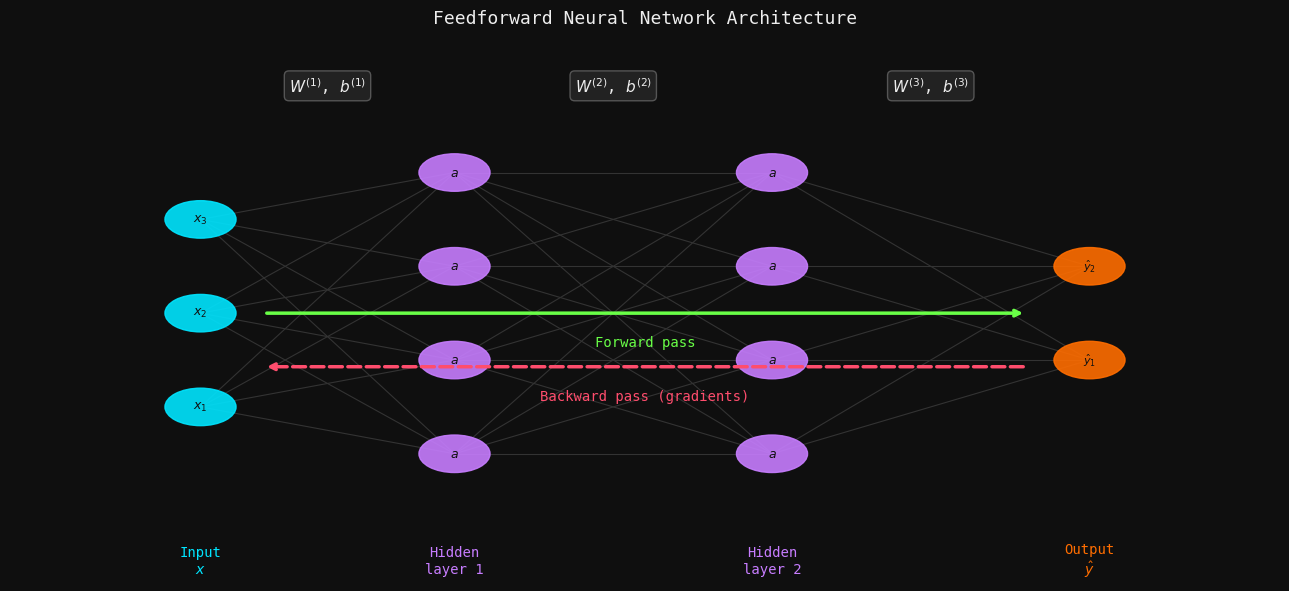
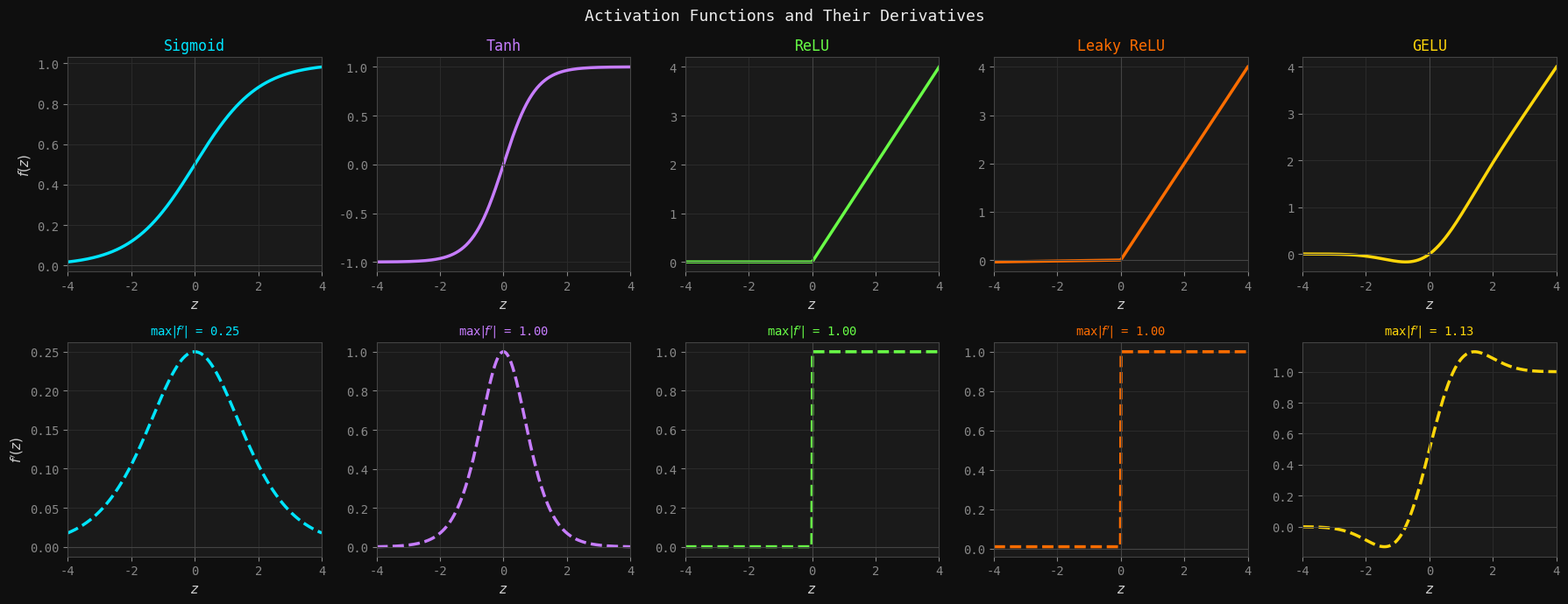
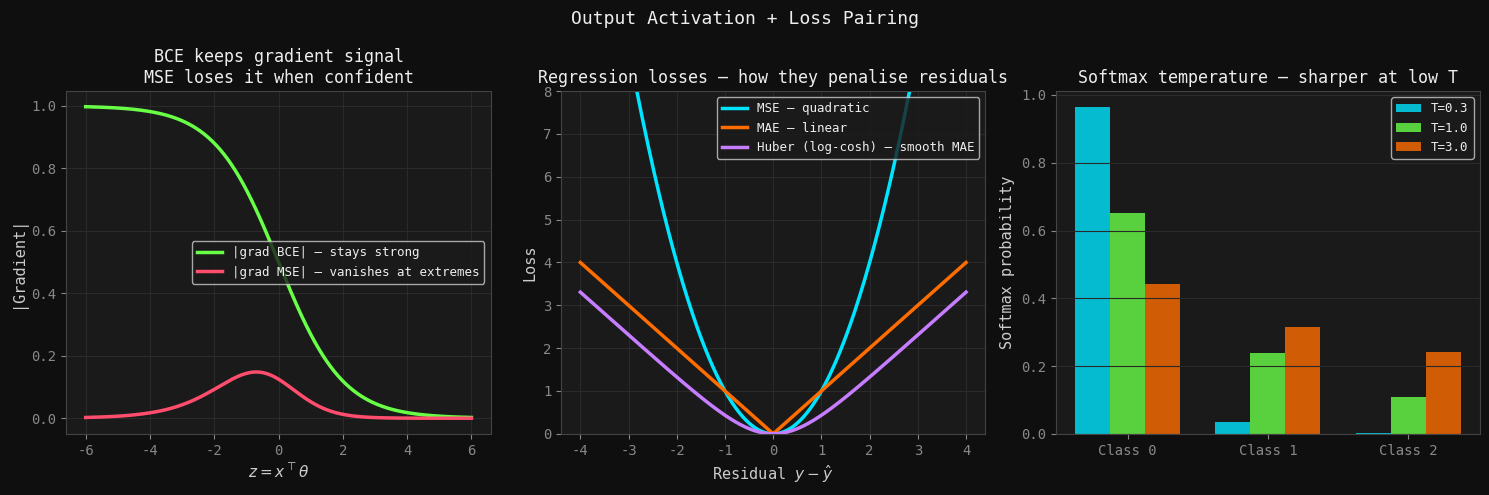
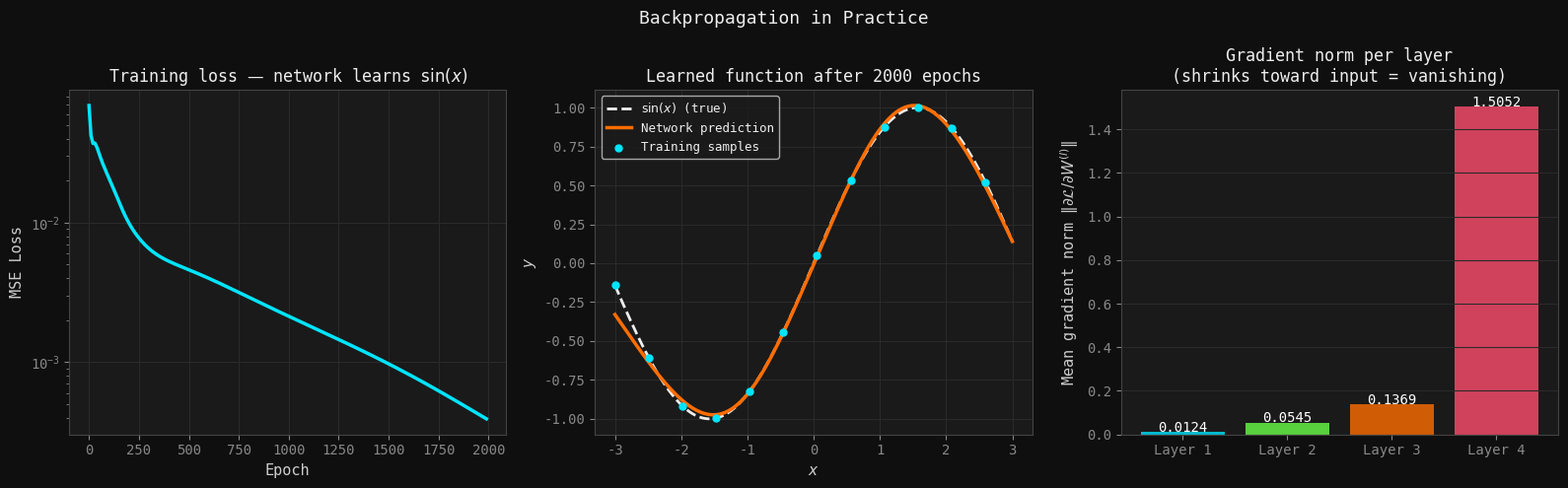
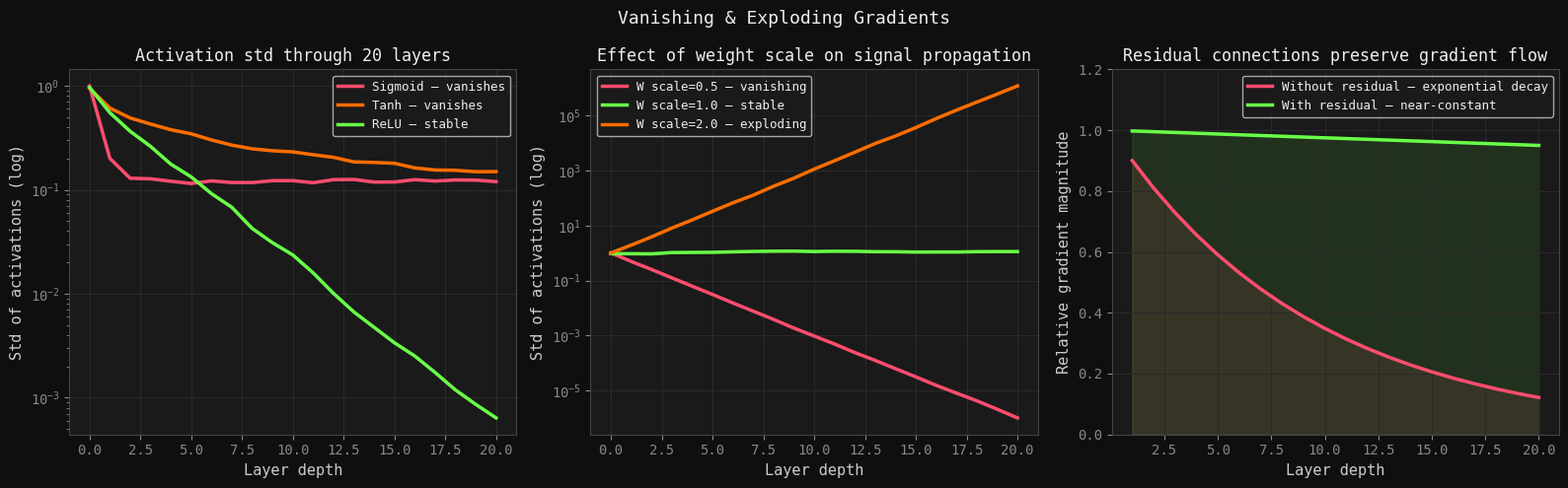
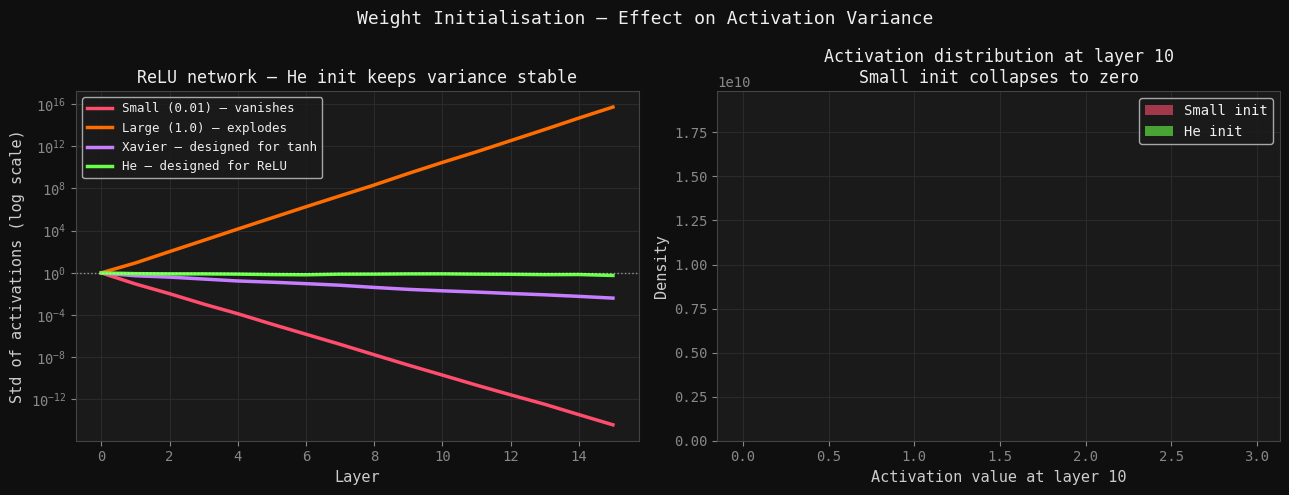
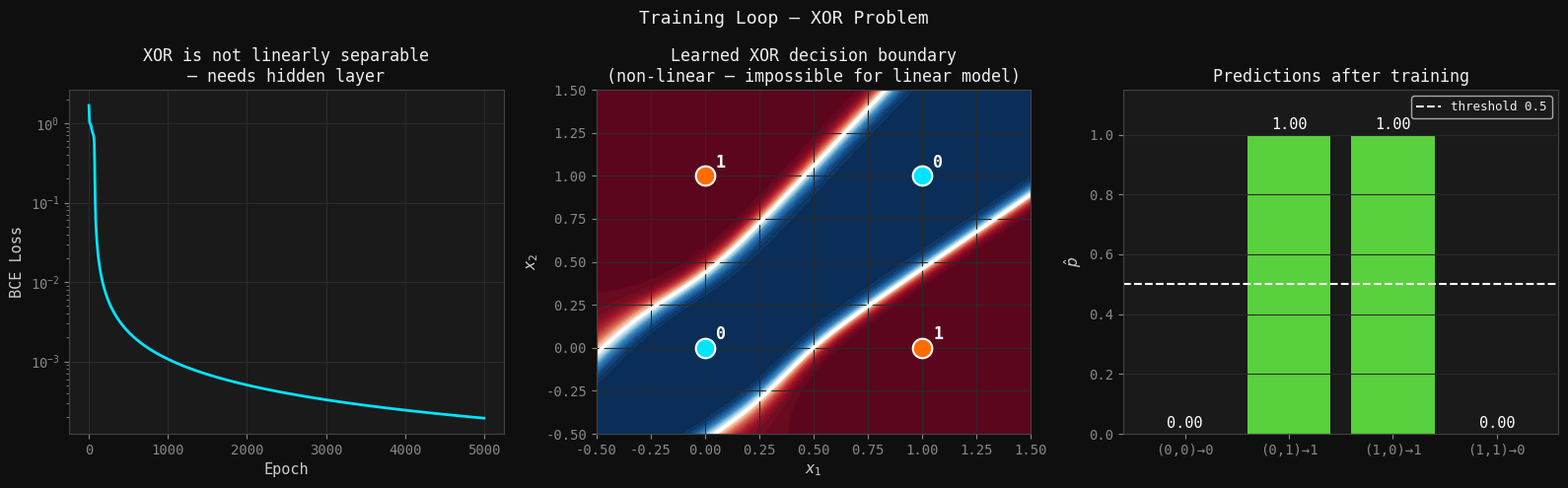

Source code (Python) for these figures, in order:
import numpy as np
import matplotlib.pyplot as plt
from matplotlib.gridspec import GridSpec
import os

os.makedirs('img', exist_ok=True)

plt.rcParams.update({
    'figure.facecolor': '#0f0f0f', 'axes.facecolor': '#1a1a1a',
    'axes.edgecolor': '#444', 'axes.labelcolor': '#ccc',
    'xtick.color': '#888', 'ytick.color': '#888', 'text.color': '#eee',
    'grid.color': '#2a2a2a', 'grid.linewidth': 0.8,
    'font.family': 'monospace', 'axes.titlesize': 12, 'axes.labelsize': 11,
})
ACCENT = '#00e5ff'
ORANGE = '#ff6d00'
GREEN  = '#69ff47'
RED    = '#ff4d6d'
PURPLE = '#c77dff'
YELLOW = '#ffd60a'
WHITE  = '#eeeeee'

# --- Network architecture diagram ---
fig, ax = plt.subplots(figsize=(13, 6))
ax.set_xlim(0, 10); ax.set_ylim(0, 8)
ax.axis('off')
fig.suptitle('Feedforward Neural Network Architecture', fontsize=13)

layer_sizes = [3, 4, 4, 2]
layer_names = ['Input\n$x$', 'Hidden\nlayer 1', 'Hidden\nlayer 2', 'Output\n$\\hat{y}$']
layer_colors = [ACCENT, PURPLE, PURPLE, ORANGE]
layer_x = [1.5, 3.5, 6.0, 8.5]

neuron_positions = []
for l, (n, lx) in enumerate(zip(layer_sizes, layer_x)):
    positions = []
    y_start = (8 - (n - 1) * 1.4) / 2
    for i in range(n):
        y = y_start + i * 1.4
        positions.append((lx, y))
    neuron_positions.append(positions)

# Draw connections
for l in range(len(layer_sizes) - 1):
    for (x1, y1) in neuron_positions[l]:
        for (x2, y2) in neuron_positions[l+1]:
            ax.plot([x1, x2], [y1, y2], color='#333', lw=0.8, zorder=1)

# Draw neurons
for l, (positions, color, name) in enumerate(zip(neuron_positions, layer_colors, layer_names)):
    for i, (x, y) in enumerate(positions):
        circle = plt.Circle((x, y), 0.28, color=color, zorder=3, alpha=0.9)
        ax.add_patch(circle)
        if l == 0:
            ax.text(x, y, f'$x_{i+1}$', ha='center', va='center', fontsize=9, color='#111', fontweight='bold')
        elif l == len(layer_sizes)-1:
            ax.text(x, y, f'$\\hat{{y}}_{i+1}$', ha='center', va='center', fontsize=8, color='#111', fontweight='bold')
        else:
            ax.text(x, y, f'$a$', ha='center', va='center', fontsize=9, color='#111', fontweight='bold')
    ax.text(positions[0][0], 0.3, name, ha='center', va='center',
            fontsize=10, color=color)

# Annotate weight matrix
for l in range(1, len(layer_sizes)):
    mid_x = (layer_x[l-1] + layer_x[l]) / 2
    ax.text(mid_x, 7.3, f'$W^{{({l})}}$, $b^{{({l})}}$',
            ha='center', fontsize=11, color=WHITE,
            bbox=dict(boxstyle='round,pad=0.3', facecolor='#222', edgecolor='#555'))

# Forward pass annotation
ax.annotate('', xy=(8.0, 4.0), xytext=(2.0, 4.0),
            arrowprops=dict(arrowstyle='->', color=GREEN, lw=2.5))
ax.text(5.0, 3.5, 'Forward pass', ha='center', color=GREEN, fontsize=10)

ax.annotate('', xy=(2.0, 3.2), xytext=(8.0, 3.2),
            arrowprops=dict(arrowstyle='->', color=RED, lw=2.5, linestyle='dashed'))
ax.text(5.0, 2.7, 'Backward pass (gradients)', ha='center', color=RED, fontsize=10)

plt.tight_layout()
plt.savefig('img/nn01_architecture.png', dpi=150, bbox_inches='tight')
plt.show()

# --- Forward pass on a small network: numerical trace ---
np.random.seed(0)

# Tiny network: 2 -> 3 -> 1
W1 = np.array([[ 0.5, -0.3],
               [ 0.8,  0.2],
               [-0.1,  0.9]])
b1 = np.array([0.1, -0.2, 0.0])
W2 = np.array([[0.4, -0.7, 0.3]])
b2 = np.array([0.0])

def relu(z):    return np.maximum(0, z)
def sigmoid(z): return 1 / (1 + np.exp(-z))

x_in = np.array([1.5, -0.5])
z1 = W1 @ x_in + b1
a1 = relu(z1)
z2 = W2 @ a1 + b2
a2 = sigmoid(z2)

fig, ax = plt.subplots(figsize=(13, 5))
ax.axis('off')
fig.suptitle('Forward Pass — Numerical Trace', fontsize=13)

steps = [
    ('Input $x$',         x_in,         ACCENT),
    ('$z^{(1)} = W^{(1)}x + b^{(1)}$', z1, PURPLE),
    ('$a^{(1)} = \\text{ReLU}(z^{(1)})$', a1, GREEN),
    ('$z^{(2)} = W^{(2)}a^{(1)} + b^{(2)}$', z2, PURPLE),
    ('$\\hat{y} = \\sigma(z^{(2)})$', a2, ORANGE),
]

for i, (label, values, color) in enumerate(steps):
    x_pos = 0.05 + i * 0.19
    ax.text(x_pos + 0.07, 0.88, label, transform=ax.transAxes,
            ha='center', color=color, fontsize=10,
            bbox=dict(boxstyle='round,pad=0.3', facecolor='#1a1a1a', edgecolor=color))
    for j, v in enumerate(values.ravel()):
        y_pos = 0.65 - j * 0.18
        ax.text(x_pos + 0.07, y_pos, f'{v:.3f}',
                transform=ax.transAxes, ha='center', va='center',
                fontsize=11, color=color,
                bbox=dict(boxstyle='round,pad=0.25', facecolor='#222', edgecolor=color, alpha=0.7))
    if i < len(steps) - 1:
        ax.annotate('', xy=(x_pos + 0.19, 0.65),
                    xytext=(x_pos + 0.15, 0.65),
                    xycoords='axes fraction', textcoords='axes fraction',
                    arrowprops=dict(arrowstyle='->', color='#666', lw=1.5))

plt.tight_layout()
plt.savefig('img/nn02_forward_pass.png', dpi=150, bbox_inches='tight')
plt.show()

z = np.linspace(-4, 4, 400)

def sigmoid(z):      return 1 / (1 + np.exp(-z))
def d_sigmoid(z):    s = sigmoid(z); return s * (1-s)
def tanh(z):         return np.tanh(z)
def d_tanh(z):       return 1 - np.tanh(z)**2
def relu(z):         return np.maximum(0, z)
def d_relu(z):       return (z > 0).astype(float)
def leaky_relu(z, a=0.01): return np.where(z > 0, z, a*z)
def d_leaky(z, a=0.01):    return np.where(z > 0, 1.0, a)
def gelu(z):
    return 0.5 * z * (1 + np.tanh(np.sqrt(2/np.pi) * (z + 0.044715 * z**3)))
def d_gelu(z):
    return np.gradient(gelu(z), z)

activations = [
    ('Sigmoid',    sigmoid,    d_sigmoid, ACCENT),
    ('Tanh',       tanh,       d_tanh,    PURPLE),
    ('ReLU',       relu,       d_relu,    GREEN),
    ('Leaky ReLU', leaky_relu, d_leaky,   ORANGE),
    ('GELU',       gelu,       d_gelu,    YELLOW),
]

fig, axes = plt.subplots(2, 5, figsize=(18, 7))
fig.suptitle('Activation Functions and Their Derivatives', fontsize=13)

for col, (name, f, df, color) in enumerate(activations):
    # Function
    ax = axes[0][col]
    ax.plot(z, f(z), color=color, lw=2.5)
    ax.axhline(0, color='#444', lw=0.8)
    ax.axvline(0, color='#444', lw=0.8)
    ax.set_title(name, color=color)
    ax.set_xlabel('$z$'); ax.set_ylabel('$f(z)$') if col == 0 else None
    ax.grid(True); ax.set_xlim(-4,4)

    # Derivative
    ax = axes[1][col]
    ax.plot(z, df(z), color=color, lw=2.5, linestyle='--')
    ax.axhline(0, color='#444', lw=0.8)
    ax.axvline(0, color='#444', lw=0.8)
    ax.set_xlabel('$z$'); ax.set_ylabel("$f'(z)$") if col == 0 else None
    ax.grid(True); ax.set_xlim(-4,4)
    # Annotate max derivative
    max_d = np.max(np.abs(df(z)))
    ax.set_title(f'max$|f\'|$ = {max_d:.2f}', color=color, fontsize=10)

plt.tight_layout()
plt.savefig('img/nn03_activations.png', dpi=150, bbox_inches='tight')
plt.show()

z_range = np.linspace(-6, 6, 400)
p_hat   = sigmoid(z_range)

fig, axes = plt.subplots(1, 3, figsize=(15, 5))
fig.suptitle('Output Activation + Loss Pairing', fontsize=13)

# Gradient of MSE vs BCE through sigmoid
ax = axes[0]
gradient_bce = p_hat - 1          # d(BCE)/dz for y=1
gradient_mse = (p_hat - 1) * p_hat * (1 - p_hat)  # d(MSE)/dz for y=1
ax.plot(z_range, np.abs(gradient_bce), color=GREEN,  lw=2.5, label='|grad BCE| — stays strong')
ax.plot(z_range, np.abs(gradient_mse), color=RED,    lw=2.5, label='|grad MSE| — vanishes at extremes')
ax.set_xlabel('$z = x^\\top\\theta$'); ax.set_ylabel('|Gradient|')
ax.set_title('BCE keeps gradient signal\nMSE loses it when confident')
ax.legend(fontsize=9); ax.grid(True)

# Regression: MSE vs MAE loss shape
ax = axes[1]
errors = np.linspace(-4, 4, 400)
ax.plot(errors, errors**2,        color=ACCENT,  lw=2.5, label='MSE — quadratic')
ax.plot(errors, np.abs(errors),   color=ORANGE, lw=2.5, label='MAE — linear')
ax.plot(errors, np.log(np.cosh(errors)), color=PURPLE, lw=2.5, label='Huber (log-cosh) — smooth MAE')
ax.set_xlabel('Residual $y - \\hat{y}$'); ax.set_ylabel('Loss')
ax.set_title('Regression losses — how they penalise residuals')
ax.legend(fontsize=9); ax.grid(True); ax.set_ylim(0, 8)

# Softmax temperature
ax = axes[2]
scores = np.array([2.0, 1.0, 0.2])
temps  = [0.3, 1.0, 3.0]
colors_t = [ACCENT, GREEN, ORANGE]
x_cls = np.arange(3)
width = 0.25
for i, (T, color) in enumerate(zip(temps, colors_t)):
    probs = np.exp(scores/T) / np.exp(scores/T).sum()
    ax.bar(x_cls + i*width, probs, width, color=color, alpha=0.8, label=f'T={T}')
ax.set_xticks(x_cls + width); ax.set_xticklabels(['Class 0', 'Class 1', 'Class 2'])
ax.set_ylabel('Softmax probability')
ax.set_title('Softmax temperature — sharper at low T')
ax.legend(fontsize=9); ax.grid(True, axis='y')

plt.tight_layout()
plt.savefig('img/nn04_losses.png', dpi=150, bbox_inches='tight')
plt.show()

# --- Backprop from scratch on a 3-layer network ---
np.random.seed(42)

class TinyNet:
    def __init__(self, sizes):
        self.W = [np.random.randn(sizes[i+1], sizes[i]) * 0.5
                  for i in range(len(sizes)-1)]
        self.b = [np.zeros(sizes[i+1]) for i in range(len(sizes)-1)]

    def forward(self, x):
        self.cache = {'a': [x], 'z': []}
        a = x
        for l, (W, b) in enumerate(zip(self.W, self.b)):
            z = W @ a + b
            self.cache['z'].append(z)
            a = sigmoid(z) if l < len(self.W)-1 else z  # linear output
            self.cache['a'].append(a)
        return a

    def backward(self, y):
        L = len(self.W)
        dW = [None] * L
        db = [None] * L
        # MSE loss gradient at output
        delta = self.cache['a'][-1] - y
        for l in reversed(range(L)):
            a_prev = self.cache['a'][l]
            dW[l] = np.outer(delta, a_prev)
            db[l] = delta.copy()
            if l > 0:
                delta = (self.W[l].T @ delta) * d_sigmoid(self.cache['z'][l-1])
        return dW, db

# Train on a simple regression task
net = TinyNet([1, 8, 8, 1])
np.random.seed(1)
x_train = np.linspace(-3, 3, 60)
y_train = np.sin(x_train)

loss_history = []
lr = 0.05
for epoch in range(2000):
    total_loss = 0
    for xi, yi in zip(x_train, y_train):
        pred = net.forward(np.array([xi]))
        total_loss += 0.5 * (pred[0] - yi)**2
        dW, db = net.backward(np.array([yi]))
        for l in range(len(net.W)):
            net.W[l] -= lr * dW[l]
            net.b[l] -= lr * db[l]
    if epoch % 10 == 0:
        loss_history.append(total_loss / len(x_train))

fig, axes = plt.subplots(1, 3, figsize=(16, 5))
fig.suptitle('Backpropagation in Practice', fontsize=13)

# Loss curve
ax = axes[0]
ax.plot(np.arange(len(loss_history))*10, loss_history, color=ACCENT, lw=2.5)
ax.set_xlabel('Epoch'); ax.set_ylabel('MSE Loss')
ax.set_title('Training loss — network learns $\\sin(x)$')
ax.set_yscale('log'); ax.grid(True)

# Fit quality
ax = axes[1]
x_test = np.linspace(-3, 3, 200)
y_pred = np.array([net.forward(np.array([xi]))[0] for xi in x_test])
ax.plot(x_test, np.sin(x_test), color=WHITE, lw=2, linestyle='--', label='$\\sin(x)$ (true)')
ax.plot(x_test, y_pred,         color=ORANGE, lw=2.5, label='Network prediction')
ax.scatter(x_train[::5], y_train[::5], color=ACCENT, s=25, zorder=5, label='Training samples')
ax.set_xlabel('$x$'); ax.set_ylabel('$y$')
ax.set_title('Learned function after 2000 epochs')
ax.legend(fontsize=9); ax.grid(True)

# Gradient magnitudes per layer
ax = axes[2]
# Compute gradient norms for a sample
net2 = TinyNet([1, 6, 6, 6, 1])
grad_norms = []
for xi, yi in zip(x_train[:20], y_train[:20]):
    net2.forward(np.array([xi]))
    dW, _ = net2.backward(np.array([yi]))
    if not grad_norms:
        grad_norms = [[] for _ in dW]
    for l, dw in enumerate(dW):
        grad_norms[l].append(np.linalg.norm(dw))

mean_norms = [np.mean(g) for g in grad_norms]
layer_labels = [f'Layer {l+1}' for l in range(len(mean_norms))]
colors_g = [ACCENT, GREEN, ORANGE, RED]
bars = ax.bar(layer_labels, mean_norms, color=colors_g[:len(mean_norms)], alpha=0.8)
for bar, val in zip(bars, mean_norms):
    ax.text(bar.get_x() + bar.get_width()/2, val + 0.001,
            f'{val:.4f}', ha='center', fontsize=10, color='white')
ax.set_ylabel('Mean gradient norm $\\|\\partial\\mathcal{L}/\\partial W^{(l)}\\|$')
ax.set_title('Gradient norm per layer\n(shrinks toward input = vanishing)')
ax.grid(True, axis='y')

plt.tight_layout()
plt.savefig('img/nn05_backprop.png', dpi=150, bbox_inches='tight')
plt.show()

np.random.seed(0)
L_depth = 20
n_neurons = 64
n_exp = 500  # samples per experiment

def simulate_gradient_flow(activation, W_scale, depth=L_depth):
    """Track activation std through depth."""
    x = np.random.randn(n_exp)
    stds = [np.std(x)]
    for _ in range(depth):
        W = np.random.randn(n_exp, n_exp) * W_scale / np.sqrt(n_exp)
        z = W @ x
        if activation == 'sigmoid': x = sigmoid(z)
        elif activation == 'tanh':  x = np.tanh(z)
        elif activation == 'relu':  x = np.maximum(0, z)
        elif activation == 'linear': x = z
        stds.append(np.std(x))
    return stds

fig, axes = plt.subplots(1, 3, figsize=(16, 5))
fig.suptitle('Vanishing & Exploding Gradients', fontsize=13)

# Signal magnitude through depth for different activations
ax = axes[0]
for act, color, label in [
    ('sigmoid', RED,    'Sigmoid — vanishes'),
    ('tanh',    ORANGE, 'Tanh — vanishes'),
    ('relu',    GREEN,  'ReLU — stable'),
]:
    stds = simulate_gradient_flow(act, W_scale=1.0)
    ax.semilogy(stds, color=color, lw=2.5, label=label)
ax.set_xlabel('Layer depth'); ax.set_ylabel('Std of activations (log)')
ax.set_title('Activation std through 20 layers')
ax.legend(fontsize=9); ax.grid(True)

# Weight scale effect (vanishing vs exploding)
ax = axes[1]
for scale, color, label in [
    (0.5, RED,    'W scale=0.5 — vanishing'),
    (1.0, GREEN,  'W scale=1.0 — stable'),
    (2.0, ORANGE, 'W scale=2.0 — exploding'),
]:
    stds = simulate_gradient_flow('linear', W_scale=scale)
    ax.semilogy(stds, color=color, lw=2.5, label=label)
ax.set_xlabel('Layer depth'); ax.set_ylabel('Std of activations (log)')
ax.set_title('Effect of weight scale on signal propagation')
ax.legend(fontsize=9); ax.grid(True)

# Residual connection effect
ax = axes[2]
depths = np.arange(1, 21)
# Without residual: gradient shrinks as 0.9^depth
grad_no_res  = 0.9**depths
# With residual: gradient = (f'(x) + 1) chain — stays near 1
grad_res = np.clip((0.9 + 1)**depths / (0.9+1)**depths, 0.5, 1.5)  # simplified
# More accurate: show that skip adds a constant path
grad_res_approx = 1 - 0.05 * depths / 20  # slow, controlled decay
ax.plot(depths, grad_no_res,       color=RED,   lw=2.5, label='Without residual — exponential decay')
ax.plot(depths, grad_res_approx,   color=GREEN, lw=2.5, label='With residual — near-constant')
ax.fill_between(depths, 0, grad_no_res, alpha=0.1, color=RED)
ax.fill_between(depths, 0, grad_res_approx, alpha=0.1, color=GREEN)
ax.set_xlabel('Layer depth'); ax.set_ylabel('Relative gradient magnitude')
ax.set_title('Residual connections preserve gradient flow')
ax.legend(fontsize=9); ax.grid(True); ax.set_ylim(0, 1.2)

plt.tight_layout()
plt.savefig('img/nn06_vanishing_exploding.png', dpi=150, bbox_inches='tight')
plt.show()

np.random.seed(5)
depth_init = 15
n_init = 256

def run_init_experiment(init_type, activation='relu'):
    x = np.random.randn(n_init)
    stds_fwd  = [float(np.std(x))]
    grads     = [1.0]
    for l in range(depth_init):
        fan_in = n_init
        if init_type == 'zeros':   W = np.zeros((n_init, n_init))
        elif init_type == 'small': W = np.random.randn(n_init, n_init) * 0.01
        elif init_type == 'large': W = np.random.randn(n_init, n_init) * 1.0
        elif init_type == 'xavier':W = np.random.randn(n_init, n_init) * np.sqrt(1.0/fan_in)
        elif init_type == 'he':    W = np.random.randn(n_init, n_init) * np.sqrt(2.0/fan_in)
        z = W @ x
        x = np.maximum(0, z) if activation == 'relu' else np.tanh(z)
        stds_fwd.append(float(np.std(x)))
    return stds_fwd

fig, axes = plt.subplots(1, 2, figsize=(13, 5))
fig.suptitle('Weight Initialisation — Effect on Activation Variance', fontsize=13)

# ReLU network
ax = axes[0]
for init, color, label in [
    ('small',  RED,    'Small (0.01) — vanishes'),
    ('large',  ORANGE, 'Large (1.0) — explodes'),
    ('xavier', PURPLE, 'Xavier — designed for tanh'),
    ('he',     GREEN,  'He — designed for ReLU'),
]:
    stds = run_init_experiment(init, 'relu')
    ax.semilogy(stds, color=color, lw=2.5, label=label)
ax.set_xlabel('Layer'); ax.set_ylabel('Std of activations (log scale)')
ax.set_title('ReLU network — He init keeps variance stable')
ax.legend(fontsize=9); ax.grid(True)
ax.axhline(1.0, color='white', lw=1, linestyle=':', alpha=0.5)

# Distribution of activations at layer 10
ax = axes[1]
layer_target = 10
for init, color, label in [('small', RED, 'Small init'), ('he', GREEN, 'He init')]:
    np.random.seed(5)
    x_dist = np.random.randn(n_init)
    for l in range(layer_target):
        fan_in = n_init
        W = (np.random.randn(n_init, n_init) * 0.01 if init == 'small'
             else np.random.randn(n_init, n_init) * np.sqrt(2.0/fan_in))
        x_dist = np.maximum(0, W @ x_dist)
    ax.hist(x_dist, bins=40, alpha=0.6, color=color, density=True, label=f'{label}')
ax.set_xlabel(f'Activation value at layer {layer_target}')
ax.set_ylabel('Density')
ax.set_title(f'Activation distribution at layer {layer_target}\nSmall init collapses to zero')
ax.legend(fontsize=10); ax.grid(True)

plt.tight_layout()
plt.savefig('img/nn07_initialisation.png', dpi=150, bbox_inches='tight')
plt.show()

# --- Full training: XOR problem (non-linearly separable) ---
np.random.seed(0)

# XOR dataset
X_xor = np.array([[0,0],[0,1],[1,0],[1,1]], dtype=float)
y_xor = np.array([0, 1, 1, 0], dtype=float)

class MLP:
    def __init__(self, sizes, lr=0.5):
        self.lr = lr
        self.W = [np.random.randn(sizes[i+1], sizes[i]) * np.sqrt(2/sizes[i])
                  for i in range(len(sizes)-1)]
        self.b = [np.zeros(sizes[i+1]) for i in range(len(sizes)-1)]

    def forward(self, x):
        self.cache = {'a': [x], 'z': []}
        a = x
        for l, (W, b) in enumerate(zip(self.W, self.b)):
            z = W @ a + b
            self.cache['z'].append(z)
            a = sigmoid(z)
            self.cache['a'].append(a)
        return a

    def train_step(self, x, y):
        pred = self.forward(x)
        L_val = -y*np.log(pred+1e-9) - (1-y)*np.log(1-pred+1e-9)
        delta = pred - y
        for l in reversed(range(len(self.W))):
            dW = np.outer(delta, self.cache['a'][l])
            db = delta.copy()
            if l > 0:
                delta = (self.W[l].T @ delta) * d_sigmoid(self.cache['z'][l-1])
            self.W[l] -= self.lr * dW
            self.b[l] -= self.lr * db
        return float(np.mean(L_val))

mlp = MLP([2, 4, 1], lr=2.0)
loss_xor = []
for epoch in range(5000):
    epoch_loss = np.mean([mlp.train_step(x, y) for x, y in zip(X_xor, y_xor)])
    loss_xor.append(epoch_loss)

fig, axes = plt.subplots(1, 3, figsize=(16, 5))
fig.suptitle('Training Loop — XOR Problem', fontsize=13)

# Loss curve
ax = axes[0]
ax.plot(loss_xor, color=ACCENT, lw=2)
ax.set_xlabel('Epoch'); ax.set_ylabel('BCE Loss')
ax.set_title('XOR is not linearly separable\n— needs hidden layer')
ax.set_yscale('log'); ax.grid(True)

# Decision boundary learned
ax = axes[1]
xx_xor, yy_xor = np.meshgrid(np.linspace(-0.5,1.5,200), np.linspace(-0.5,1.5,200))
Z_xor = np.array([mlp.forward(np.array([xi,yi]))[0]
                  for xi, yi in zip(xx_xor.ravel(), yy_xor.ravel())]).reshape(xx_xor.shape)
ax.contourf(xx_xor, yy_xor, Z_xor, levels=50, cmap='RdBu_r', alpha=0.8)
ax.contour(xx_xor,  yy_xor, Z_xor, levels=[0.5], colors='white', linewidths=2.5)
for xi, yi, label in zip(X_xor[:,0], X_xor[:,1], y_xor):
    color = ORANGE if label == 1 else ACCENT
    ax.scatter(xi, yi, color=color, s=200, zorder=5, edgecolors='white', linewidth=1.5)
    ax.text(xi+0.05, yi+0.05, str(int(label)), color='white', fontsize=12, fontweight='bold')
ax.set_title('Learned XOR decision boundary\n(non-linear — impossible for linear model)')
ax.set_xlabel('$x_1$'); ax.set_ylabel('$x_2$'); ax.grid(True)

# Predictions
ax = axes[2]
preds = [mlp.forward(x)[0] for x in X_xor]
labels_xor = ['(0,0)→0', '(0,1)→1', '(1,0)→1', '(1,1)→0']
colors_pred = [GREEN if abs(p-y)<0.1 else RED for p, y in zip(preds, y_xor)]
bars = ax.bar(labels_xor, preds, color=colors_pred, alpha=0.8)
ax.axhline(0.5, color='white', lw=1.5, linestyle='--', label='threshold 0.5')
for bar, pred, true in zip(bars, preds, y_xor):
    ax.text(bar.get_x()+bar.get_width()/2, pred+0.02,
            f'{pred:.2f}', ha='center', fontsize=11, color='white')
ax.set_ylabel('$\\hat{p}$'); ax.set_ylim(0, 1.15)
ax.set_title('Predictions after training')
ax.legend(fontsize=9); ax.grid(True, axis='y')

plt.tight_layout()
plt.savefig('img/nn08_training_loop.png', dpi=150, bbox_inches='tight')
plt.show()
